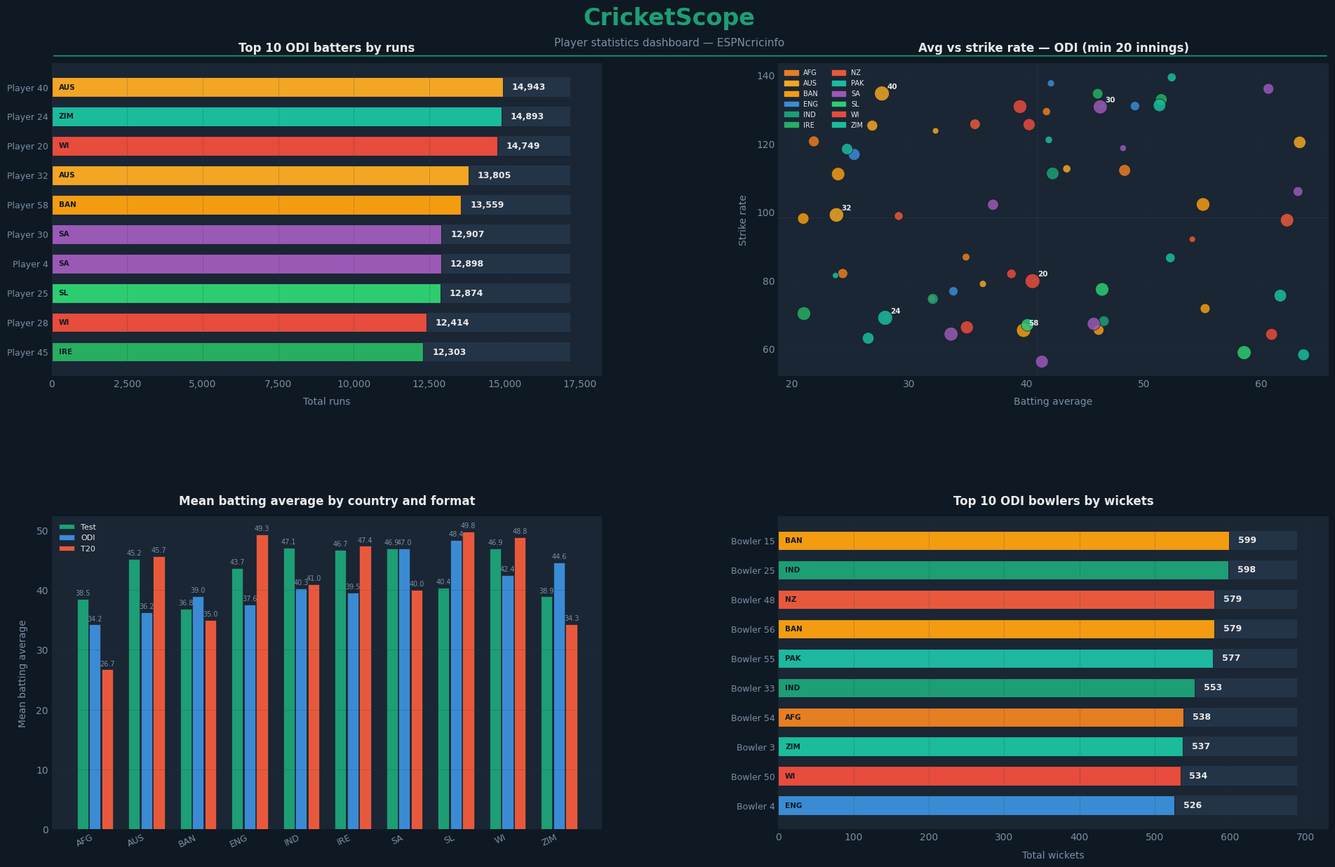

Write the Python code that produced this figure.
"""
visualisation/dashboard.py

Generates a multi-panel PNG dashboard from cleaned player stats.

Charts produced:
    1. Top 10 ODI batters by total runs (horizontal bar)
    2. Batting average vs strike rate scatter (coloured by country)
    3. Format comparison — mean batting average by country (grouped bar)
    4. Top 10 bowlers by wickets (horizontal bar)

Usage (standalone):
    python -m cricketscope.visualisation.dashboard
"""

import os
import matplotlib
import matplotlib.pyplot as plt
import matplotlib.patches as mpatches
import matplotlib.gridspec as gridspec
from matplotlib.ticker import FuncFormatter
import pandas as pd
import numpy as np

# ---------------------------------------------------------------------------
# Style
# ---------------------------------------------------------------------------

STYLE = {
    "bg":            "#0F1923",
    "panel":         "#1A2634",
    "grid":          "#243447",
    "text_primary":  "#EAEAEA",
    "text_secondary":"#7A8FA6",
    "accent":        "#1D9E75",
    "accent2":       "#3B8BD4",
    "accent3":       "#E8593C",
    "accent4":       "#F2A623",
    "dpi":           180,
    "scatter_alpha": 0.85,
}

COUNTRY_COLOURS = {
    "IND": "#1D9E75",
    "AUS": "#F2A623",
    "ENG": "#3B8BD4",
    "PAK": "#1DB8A0",
    "NZ":  "#E8593C",
    "SA":  "#9B59B6",
    "WI":  "#E74C3C",
    "SL":  "#2ECC71",
    "BAN": "#F39C12",
    "ZIM": "#1ABC9C",
    "AFG": "#E67E22",
    "IRE": "#27AE60",
}
DEFAULT_COLOUR = "#7A8FA6"

matplotlib.rcParams.update({
    "font.family":        "DejaVu Sans",
    "font.size":          10,
    "axes.titlesize":     12,
    "axes.titleweight":   "bold",
    "axes.titlecolor":    STYLE["text_primary"],
    "axes.labelcolor":    STYLE["text_secondary"],
    "axes.spines.top":    False,
    "axes.spines.right":  False,
    "axes.spines.left":   False,
    "axes.spines.bottom": False,
    "xtick.color":        STYLE["text_secondary"],
    "ytick.color":        STYLE["text_secondary"],
    "text.color":         STYLE["text_primary"],
    "figure.facecolor":   STYLE["bg"],
    "axes.facecolor":     STYLE["panel"],
    "grid.color":         STYLE["grid"],
    "grid.linewidth":     0.6,
})


# ---------------------------------------------------------------------------
# Helpers
# ---------------------------------------------------------------------------

def _country_colour(country: str) -> str:
    """Return a consistent colour for a given country code."""
    return COUNTRY_COLOURS.get(country, DEFAULT_COLOUR)


def _style_ax(ax: plt.Axes) -> None:
    """Apply dark-theme styling to an axes."""
    ax.set_facecolor(STYLE["panel"])
    ax.tick_params(colors=STYLE["text_secondary"], length=0)
    ax.xaxis.label.set_color(STYLE["text_secondary"])
    ax.yaxis.label.set_color(STYLE["text_secondary"])
    for spine in ax.spines.values():
        spine.set_visible(False)


# ---------------------------------------------------------------------------
# Chart functions
# ---------------------------------------------------------------------------

def plot_top_batters(
    df: pd.DataFrame,
    n: int = 10,
    fmt_label: str = "ODI",
    ax: plt.Axes = None,
) -> plt.Axes:
    """Horizontal bar chart of the top N batters by total runs."""
    if ax is None:
        _, ax = plt.subplots(figsize=(8, 5))

    top = (
        df.dropna(subset=["runs", "player_name"])
        .nlargest(n, "runs")[["player_name", "country", "runs"]]
        .reset_index(drop=True)
    )

    colours  = [_country_colour(c) for c in top["country"]]
    max_runs = top["runs"].max()

    # Background track bars
    ax.barh(top["player_name"], [max_runs * 1.15] * len(top),
            color=STYLE["grid"], edgecolor="none", height=0.65, zorder=0)

    # Coloured bars
    ax.barh(top["player_name"], top["runs"],
            color=colours, edgecolor=STYLE["panel"],
            linewidth=0.8, height=0.65, zorder=1)

    for i, (_, row) in enumerate(top.iterrows()):
        # Run total label
        ax.text(row["runs"] + max_runs * 0.02,
                i, f"{int(row['runs']):,}",
                va="center", fontsize=9,
                color=STYLE["text_primary"], fontweight="bold")
        # Country badge inside bar
        ax.text(max_runs * 0.015, i,
                row["country"],
                va="center", fontsize=7.5,
                color=STYLE["bg"], fontweight="bold", zorder=2)

    ax.set_xlabel("Total runs", labelpad=8)
    ax.set_title(f"Top {n} {fmt_label} batters by runs", pad=12)
    ax.invert_yaxis()
    ax.set_xlim(0, max_runs * 1.22)
    ax.xaxis.set_major_formatter(FuncFormatter(lambda x, _: f"{int(x):,}"))
    ax.tick_params(axis="y", labelsize=9)
    ax.grid(axis="x", alpha=0.25)
    _style_ax(ax)
    return ax


def plot_avg_vs_sr(
    df: pd.DataFrame,
    fmt_label: str = "ODI",
    min_innings: int = 20,
    ax: plt.Axes = None,
) -> plt.Axes:
    """Scatter — batting average vs strike rate, sized by runs, coloured by country."""
    if ax is None:
        _, ax = plt.subplots(figsize=(8, 6))

    filtered = df.dropna(subset=["batting_avg", "strike_rate", "innings", "runs"])
    filtered = filtered[filtered["innings"] >= min_innings].copy()

    if filtered.empty:
        ax.text(0.5, 0.5, "Not enough data", transform=ax.transAxes,
                ha="center", va="center", color=STYLE["text_secondary"])
        ax.set_title(f"Avg vs strike rate — {fmt_label}", pad=12)
        _style_ax(ax)
        return ax

    size_scale = filtered["runs"] / filtered["runs"].max() * 200 + 30

    for country, group in filtered.groupby("country"):
        sizes = size_scale.loc[group.index]
        ax.scatter(group["batting_avg"], group["strike_rate"],
                   label=country, color=_country_colour(country),
                   alpha=STYLE["scatter_alpha"], edgecolors=STYLE["bg"],
                   linewidths=0.6, s=sizes, zorder=2)

    # Annotate top 6 players
    for _, row in filtered.nlargest(6, "runs").iterrows():
        ax.annotate(
            row["player_name"].split()[-1],
            xy=(row["batting_avg"], row["strike_rate"]),
            xytext=(5, 5), textcoords="offset points",
            fontsize=7.5, color=STYLE["text_primary"], fontweight="bold",
            arrowprops=dict(arrowstyle="-", color=STYLE["text_secondary"],
                            lw=0.5, shrinkA=0, shrinkB=4),
        )

    # Median reference lines
    ax.axvline(filtered["batting_avg"].median(), color=STYLE["grid"],
               linestyle="--", linewidth=0.8, zorder=1)
    ax.axhline(filtered["strike_rate"].median(), color=STYLE["grid"],
               linestyle="--", linewidth=0.8, zorder=1)

    ax.set_xlabel("Batting average", labelpad=8)
    ax.set_ylabel("Strike rate", labelpad=8)
    ax.set_title(f"Avg vs strike rate — {fmt_label} (min {min_innings} innings)", pad=12)

    handles = [mpatches.Patch(color=_country_colour(c), label=c)
               for c in sorted(filtered["country"].unique())]
    ax.legend(handles=handles, fontsize=7, ncol=2, framealpha=0.15,
              facecolor=STYLE["panel"], edgecolor=STYLE["grid"],
              labelcolor=STYLE["text_primary"], loc="upper left")
    ax.grid(alpha=0.2, zorder=0)
    _style_ax(ax)
    return ax


def plot_format_comparison(
    dfs: dict[str, pd.DataFrame],
    ax: plt.Axes = None,
) -> plt.Axes:
    """Grouped bar — mean batting average per country across formats."""
    if ax is None:
        _, ax = plt.subplots(figsize=(10, 5))

    summary = {}
    for fmt_label, df in dfs.items():
        summary[fmt_label] = (
            df.dropna(subset=["batting_avg", "country"])
            .groupby("country")["batting_avg"].mean()
        )

    combined = pd.DataFrame(summary).fillna(0)
    top_countries = (
        pd.concat([df["country"] for df in dfs.values()])
        .value_counts().head(10).index
    )
    combined = combined.loc[combined.index.isin(top_countries)]

    n_formats = len(combined.columns)
    x = np.arange(len(combined))
    width = 0.72 / n_formats
    fmt_colours = [STYLE["accent"], STYLE["accent2"], STYLE["accent3"]]

    for i, (fmt_label, colour) in enumerate(zip(combined.columns, fmt_colours)):
        offset = (i - n_formats / 2 + 0.5) * width
        bars = ax.bar(x + offset, combined[fmt_label], width * 0.92,
                      label=fmt_label, color=colour,
                      edgecolor=STYLE["panel"], linewidth=0.5)
        for bar in bars:
            h = bar.get_height()
            if h > 1:
                ax.text(bar.get_x() + bar.get_width() / 2, h + 0.4,
                        f"{h:.1f}", ha="center", va="bottom",
                        fontsize=7, color=STYLE["text_secondary"])

    ax.set_xticks(x)
    ax.set_xticklabels(combined.index, rotation=25, ha="right", fontsize=9)
    ax.set_ylabel("Mean batting average", labelpad=8)
    ax.set_title("Mean batting average by country and format", pad=12)
    ax.legend(fontsize=8, framealpha=0.15, facecolor=STYLE["panel"],
              edgecolor=STYLE["grid"], labelcolor=STYLE["text_primary"])
    ax.grid(axis="y", alpha=0.25)
    _style_ax(ax)
    return ax


def plot_top_bowlers(
    df: pd.DataFrame,
    n: int = 10,
    fmt_label: str = "ODI",
    ax: plt.Axes = None,
) -> plt.Axes:
    """Horizontal bar chart of the top N bowlers by total wickets."""
    if ax is None:
        _, ax = plt.subplots(figsize=(8, 5))

    top = (
        df.dropna(subset=["wickets", "player_name"])
        .nlargest(n, "wickets")[["player_name", "country", "wickets"]]
        .reset_index(drop=True)
    )

    if top.empty:
        ax.text(0.5, 0.5, "No bowling data available",
                transform=ax.transAxes, ha="center", va="center",
                color=STYLE["text_secondary"])
        ax.set_title(f"Top {n} {fmt_label} bowlers by wickets", pad=12)
        _style_ax(ax)
        return ax

    colours  = [_country_colour(c) for c in top["country"]]
    max_wkts = top["wickets"].max()

    ax.barh(top["player_name"], [max_wkts * 1.15] * len(top),
            color=STYLE["grid"], edgecolor="none", height=0.65, zorder=0)
    ax.barh(top["player_name"], top["wickets"],
            color=colours, edgecolor=STYLE["panel"],
            linewidth=0.8, height=0.65, zorder=1)

    for i, (_, row) in enumerate(top.iterrows()):
        ax.text(row["wickets"] + max_wkts * 0.02, i,
                f"{int(row['wickets'])}",
                va="center", fontsize=9,
                color=STYLE["text_primary"], fontweight="bold")
        ax.text(max_wkts * 0.015, i,
                row["country"],
                va="center", fontsize=7.5,
                color=STYLE["bg"], fontweight="bold", zorder=2)

    ax.set_xlabel("Total wickets", labelpad=8)
    ax.set_title(f"Top {n} {fmt_label} bowlers by wickets", pad=12)
    ax.invert_yaxis()
    ax.set_xlim(0, max_wkts * 1.22)
    ax.tick_params(axis="y", labelsize=9)
    ax.grid(axis="x", alpha=0.25)
    _style_ax(ax)
    return ax


# ---------------------------------------------------------------------------
# Dashboard composer
# ---------------------------------------------------------------------------

def save_dashboard(
    batting_odi: pd.DataFrame,
    batting_test: pd.DataFrame = None,
    batting_t20: pd.DataFrame = None,
    bowling_odi: pd.DataFrame = None,
    output_path: str = "output/dashboard.png",
) -> str:
    """
    Compose a 2x2 dashboard and save as PNG.

    Layout:
        Top-left:     Top 10 ODI batters bar
        Top-right:    Avg vs SR scatter
        Bottom-left:  Format comparison (if multi-format data provided)
        Bottom-right: Top 10 ODI bowlers bar (if bowling data provided)

    Args:
        batting_odi:  Cleaned ODI batting DataFrame (required).
        batting_test: Cleaned Test batting DataFrame (optional).
        batting_t20:  Cleaned T20 batting DataFrame (optional).
        bowling_odi:  Cleaned ODI bowling DataFrame (optional).
        output_path:  PNG output path.

    Returns:
        Absolute path to the saved file.
    """
    os.makedirs(os.path.dirname(output_path) or ".", exist_ok=True)

    fig = plt.figure(figsize=(20, 13), facecolor=STYLE["bg"])
    gs  = gridspec.GridSpec(
        2, 2, figure=fig,
        hspace=0.45, wspace=0.32,
        top=0.91, bottom=0.07, left=0.06, right=0.97,
    )

    ax1 = fig.add_subplot(gs[0, 0])
    ax2 = fig.add_subplot(gs[0, 1])
    ax3 = fig.add_subplot(gs[1, 0])
    ax4 = fig.add_subplot(gs[1, 1])

    plot_top_batters(batting_odi, ax=ax1, fmt_label="ODI")
    plot_avg_vs_sr(batting_odi, ax=ax2, fmt_label="ODI")

    # Bottom-left: format comparison if we have multi-format data, else ODI only
    if batting_test is not None and batting_t20 is not None:
        plot_format_comparison(
            {"Test": batting_test, "ODI": batting_odi, "T20": batting_t20}, ax=ax3
        )
    else:
        plot_format_comparison({"ODI": batting_odi}, ax=ax3)

    # Bottom-right: bowlers if available
    if bowling_odi is not None and not bowling_odi.empty:
        plot_top_bowlers(bowling_odi, ax=ax4, fmt_label="ODI")
    else:
        # Fallback: top batters by average
        top_avg = (
            batting_odi.dropna(subset=["batting_avg", "player_name", "innings"])
            .query("innings >= 20")
            .nlargest(10, "batting_avg")[["player_name", "country", "batting_avg"]]
            .reset_index(drop=True)
        )
        colours  = [_country_colour(c) for c in top_avg["country"]]
        max_avg  = top_avg["batting_avg"].max()
        ax4.barh(top_avg["player_name"], [max_avg * 1.15] * len(top_avg),
                 color=STYLE["grid"], edgecolor="none", height=0.65, zorder=0)
        ax4.barh(top_avg["player_name"], top_avg["batting_avg"],
                 color=colours, edgecolor=STYLE["panel"],
                 linewidth=0.8, height=0.65, zorder=1)
        for i, (_, row) in enumerate(top_avg.iterrows()):
            ax4.text(row["batting_avg"] + max_avg * 0.02, i,
                     f"{row['batting_avg']:.2f}",
                     va="center", fontsize=9,
                     color=STYLE["text_primary"], fontweight="bold")
        ax4.set_xlabel("Batting average", labelpad=8)
        ax4.set_title("Top 10 ODI batters by average", pad=12)
        ax4.invert_yaxis()
        ax4.set_xlim(0, max_avg * 1.22)
        ax4.grid(axis="x", alpha=0.25)
        _style_ax(ax4)

    # Header
    fig.text(0.5, 0.972, "CricketScope",
             ha="center", va="top", fontsize=24, fontweight="bold",
             color=STYLE["accent"])
    fig.text(0.5, 0.938, "Player statistics dashboard — ESPNcricinfo",
             ha="center", va="top", fontsize=11,
             color=STYLE["text_secondary"])
    fig.add_artist(matplotlib.patches.FancyArrowPatch(
        (0.06, 0.918), (0.97, 0.918),
        transform=fig.transFigure, arrowstyle="-",
        color=STYLE["accent"], linewidth=1.2,
    ))

    fig.savefig(output_path, dpi=STYLE["dpi"], bbox_inches="tight",
                facecolor=STYLE["bg"])
    plt.close(fig)

    abs_path = os.path.abspath(output_path)
    print(f"[visualisation] Dashboard saved to {abs_path}")
    return abs_path


# ---------------------------------------------------------------------------
# Standalone smoke test
# ---------------------------------------------------------------------------

if __name__ == "__main__":
    rng      = np.random.default_rng(42)
    countries = list(COUNTRY_COLOURS.keys())

    def _fake_batting(n=60):
        return pd.DataFrame({
            "player_name":  [f"Player {i}" for i in range(n)],
            "country":      rng.choice(countries, n),
            "innings":      rng.integers(20, 200, n).astype(float),
            "runs":         rng.integers(500, 15000, n).astype(float),
            "batting_avg":  rng.uniform(20, 65, n),
            "strike_rate":  rng.uniform(55, 140, n),
        })

    def _fake_bowling(n=60):
        return pd.DataFrame({
            "player_name":  [f"Bowler {i}" for i in range(n)],
            "country":      rng.choice(countries, n),
            "wickets":      rng.integers(50, 600, n).astype(float),
            "bowling_avg":  rng.uniform(18, 40, n),
            "economy":      rng.uniform(3.5, 6.5, n),
        })

    save_dashboard(
        batting_odi=_fake_batting(),
        batting_test=_fake_batting(),
        batting_t20=_fake_batting(),
        bowling_odi=_fake_bowling(),
        output_path="output/dashboard.png",
    )
    print("Smoke test complete — check output/dashboard.png")
